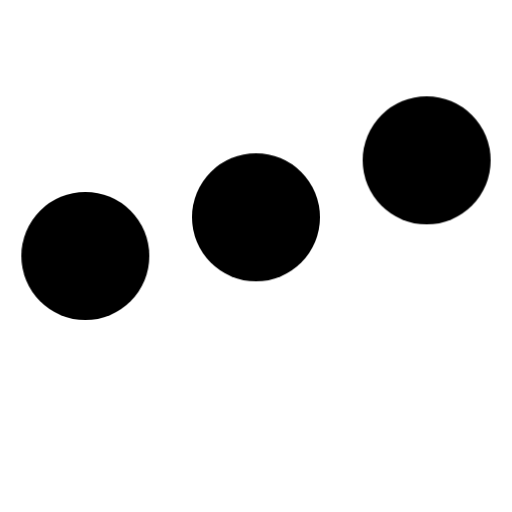
t = 0.00 s
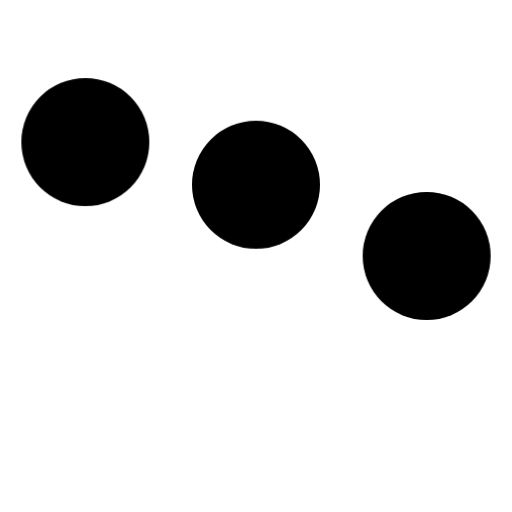
t = 0.20 s
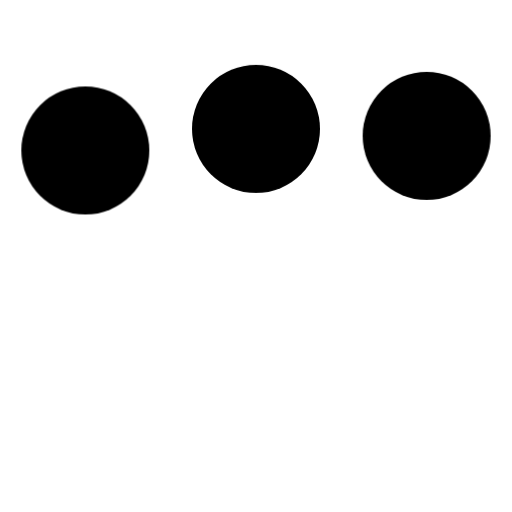
t = 0.43 s
t = 0.65 s: frame unchanged from t = 0.00 s, image omitted
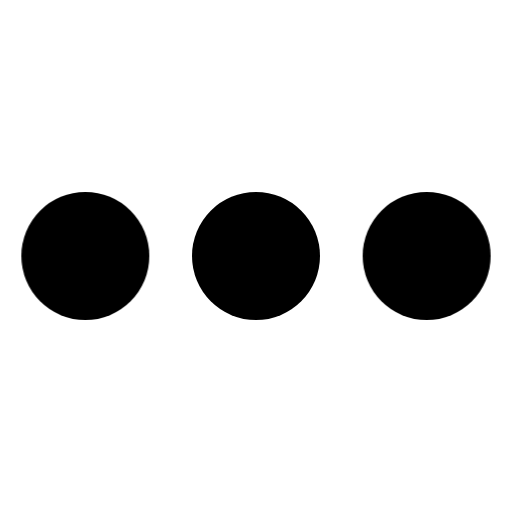
t = 0.80 s
t = 1.03 s: frame unchanged from t = 0.80 s, image omitted

The animated SVG that drew these frames (rendered in a browser with its animation timeline set to each time). Animation: 1 CSS @keyframes rule; one cycle of 1.25 s, repeats indefinitely.

<svg opacity="1" fill="rgb(0, 0, 0)" fill-opacity="1" fill-rule="nonzero" stroke="none" stroke-width="1" stroke-opacity="1" stroke-dasharray="none" stroke-dashoffset="0" stroke-linecap="butt" stroke-linejoin="miter" stroke-miterlimit="4" width="24" height="24" viewBox="0 0 24 24" xmlns="http://www.w3.org/2000/svg"><style>.spinner_qM83{animation:spinner_8HQG 1.05s infinite}.spinner_oXPr{animation-delay:.1s}.spinner_ZTLf{animation-delay:.2s}@keyframes spinner_8HQG{0%,57.14%{animation-timing-function:cubic-bezier(0.33,.66,.66,1);transform:translate(0)}28.57%{animation-timing-function:cubic-bezier(0.33,0,.66,.33);transform:translateY(-6px)}100%{transform:translate(0)}}</style><circle cx="4" cy="12" r="3" opacity="1" fill="rgb(0, 0, 0)" fill-opacity="1" fill-rule="nonzero" stroke="none" stroke-width="1" stroke-opacity="1" stroke-dasharray="none" stroke-dashoffset="0" stroke-linecap="butt" stroke-linejoin="miter" stroke-miterlimit="4" transform="matrix(1 0 0 1 0 0)" class="spinner_qM83"   /><circle cx="12" cy="12" r="3" opacity="1" fill="rgb(0, 0, 0)" fill-opacity="1" fill-rule="nonzero" stroke="none" stroke-width="1" stroke-opacity="1" stroke-dasharray="none" stroke-dashoffset="0" stroke-linecap="butt" stroke-linejoin="miter" stroke-miterlimit="4" transform="matrix(1 0 0 1 0 -1.814073085784912)" class="spinner_qM83 spinner_oXPr"   /><circle cx="20" cy="12" r="3" opacity="1" fill="rgb(0, 0, 0)" fill-opacity="1" fill-rule="nonzero" stroke="none" stroke-width="1" stroke-opacity="1" stroke-dasharray="none" stroke-dashoffset="0" stroke-linecap="butt" stroke-linejoin="miter" stroke-miterlimit="4" transform="matrix(1 0 0 1 0 -4.484461307525635)" class="spinner_qM83 spinner_ZTLf"   /></svg>
